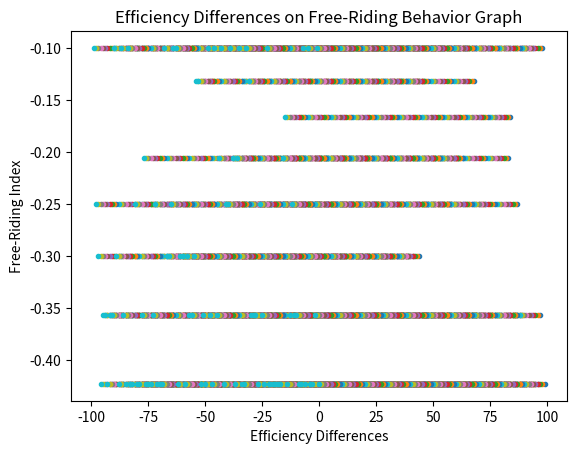

Python code for this plot:
import math
import random
import matplotlib.pyplot as plt

k = "null"
arrA = [[k,k,k,k,k,k,k,k,k],[k,k,k,k,k,k,k,k,k],[k,k,k,k,k,k,k,k,k],[k,k,k,k,k,k,k,k,k],[k,k,k,k,k,k,k,k,k],[k,k,k,k,k,k,k,k,k],[k,k,k,k,k,k,k,k,k],[k,k,k,k,k,k,k,k,k],[k,k,k,k,k,k,k,k,k]]
arrB = [[k,k,k,k,k,k,k,k,k],[k,k,k,k,k,k,k,k,k],[k,k,k,k,k,k,k,k,k],[k,k,k,k,k,k,k,k,k],[k,k,k,k,k,k,k,k,k],[k,k,k,k,k,k,k,k,k],[k,k,k,k,k,k,k,k,k],[k,k,k,k,k,k,k,k,k],[k,k,k,k,k,k,k,k,k]]
arrV = [[k,k,k,k,k,k,k,k,k],[k,k,k,k,k,k,k,k,k],[k,k,k,k,k,k,k,k,k],[k,k,k,k,k,k,k,k,k],[k,k,k,k,k,k,k,k,k],[k,k,k,k,k,k,k,k,k],[k,k,k,k,k,k,k,k,k],[k,k,k,k,k,k,k,k,k],[k,k,k,k,k,k,k,k,k]]
a = -1
b = -1
x=8
e = 1
kset = []
dset = []

def CostA(x,y):
    ans = x**y - 1
    return ans
def CostB(x,y):
    ans = x**y - 1
    return ans
for g in range(0,100):
    basea = random.uniform(1,2.5)
    for h in range(0,100):
        baseb = random.uniform(1,2.5)
        for m in range (0,x+1):
            for n in range (0,x+1):
                v = 2*m + 3*n
                at = v-CostA(basea,m)
                bt = v-CostB(baseb,n)
                arrV[m][n] = v
                arrA[m][n] = at
                arrB[m][n] = bt
        amax = ["null","null","null","null","null","null","null","null","null"]
        amin = "null"

        for i in range(0,x+1):
            amin = arrA[i][0]
            for j in range (0,x+1):
                temp = arrA[i][j]
                if amin > temp:
                    amin = temp
            amax[i] = amin

        avalue = amax[0]
        for element in amax:
            if avalue < element:
                avalue = element
        counter = 0
        temp = avalue 
        a = avalue
        for i in range (0,x+1):
            if avalue == amax[i]:
                counter = counter + 1
                a = a + i
        a = a - temp
        a = a/counter
        print(basea , " ", baseb)
        print(a)

        # b: optimal strategy for Person B now
        bmax = ["null","null","null","null","null","null","null","null","null"]
        bmin = "null"

        for j in range(0,x+1):
            bmin = arrB[0][j]
            for i in range (0,x+1):
                temp = arrB[i][j]
                if bmin > temp:
                    bmin = temp
            bmax[j] = bmin

        bvalue = bmax[0]
        for element in bmax:
            if bvalue < element:
                bvalue = element
        counter = 0
        temp = bvalue 
        b = bvalue
        for j in range (0,x+1):
            if bvalue == bmax[j]:
                counter = counter + 1
                b = b + i
        b = b - temp
        b = b/counter
        print(b)
        #find k
        gamma = 2*a + 3*b
        try:
            k = (2*a)/gamma - 0.5
        except:
            k = 0
        d = g-h
        point = (d,k)
        kset.append(k)
        dset.append(d)
        plt.plot(d,k,'.')
plt.title("Efficiency Differences on Free-Riding Behavior Graph")
plt.xlabel("Efficiency Differences")
plt.ylabel("Free-Riding Index")
plt.show()
#print(kset)
#print(dset)
